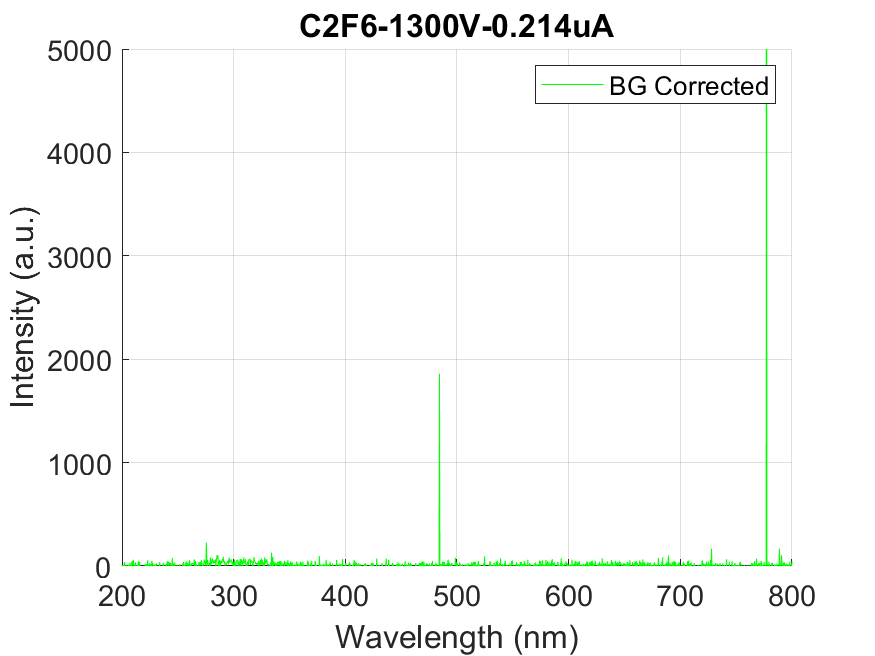

The file beside this chart, header and first rows:
wavelength, intensity
178.8, -21.53
179.1, -21.53
179.5, -21.53
179.9, 7.958
180.3, -13.11
180.7, -11.23
181, -32.3
181.4, -14.28
181.8, -80.75
182.2, -57.81
182.6, 13.57
182.9, 11.94
183.3, 3.977
183.7, -14.74
184.1, -6.087
184.4, 10.06
184.8, -19.19
185.2, -2.107
185.6, 2.106
186, -62.02
186.3, 15.68
186.7, -7.491
187.1, 4.446
187.5, -11.94
187.9, 22.23
188.2, 7.956
188.6, -21.53
189, -15.92
189.4, -22.93
189.8, 0.234
190.1, -2.574
190.5, -17.55
190.9, -24.57
191.3, -49.62
191.7, 9.362
192, 12.41
192.4, 40.02
192.8, -37.45
193.2, 5.382
193.5, -31.13
193.9, -1.405
194.3, 13.34
194.7, 4.682
195.1, 24.58
195.4, 3.276
195.8, -58.04
196.2, -9.127
196.6, 35.81
196.9, -1.171
197.3, -13.34
197.7, -23.4
198.1, -40.49
198.4, -5.85
198.8, 40.96
199.2, 0.936
199.6, -20.83
200, 5.386
200.3, -36.51
200.7, -10.53
201.1, 11.23
... 1,988 more rows
